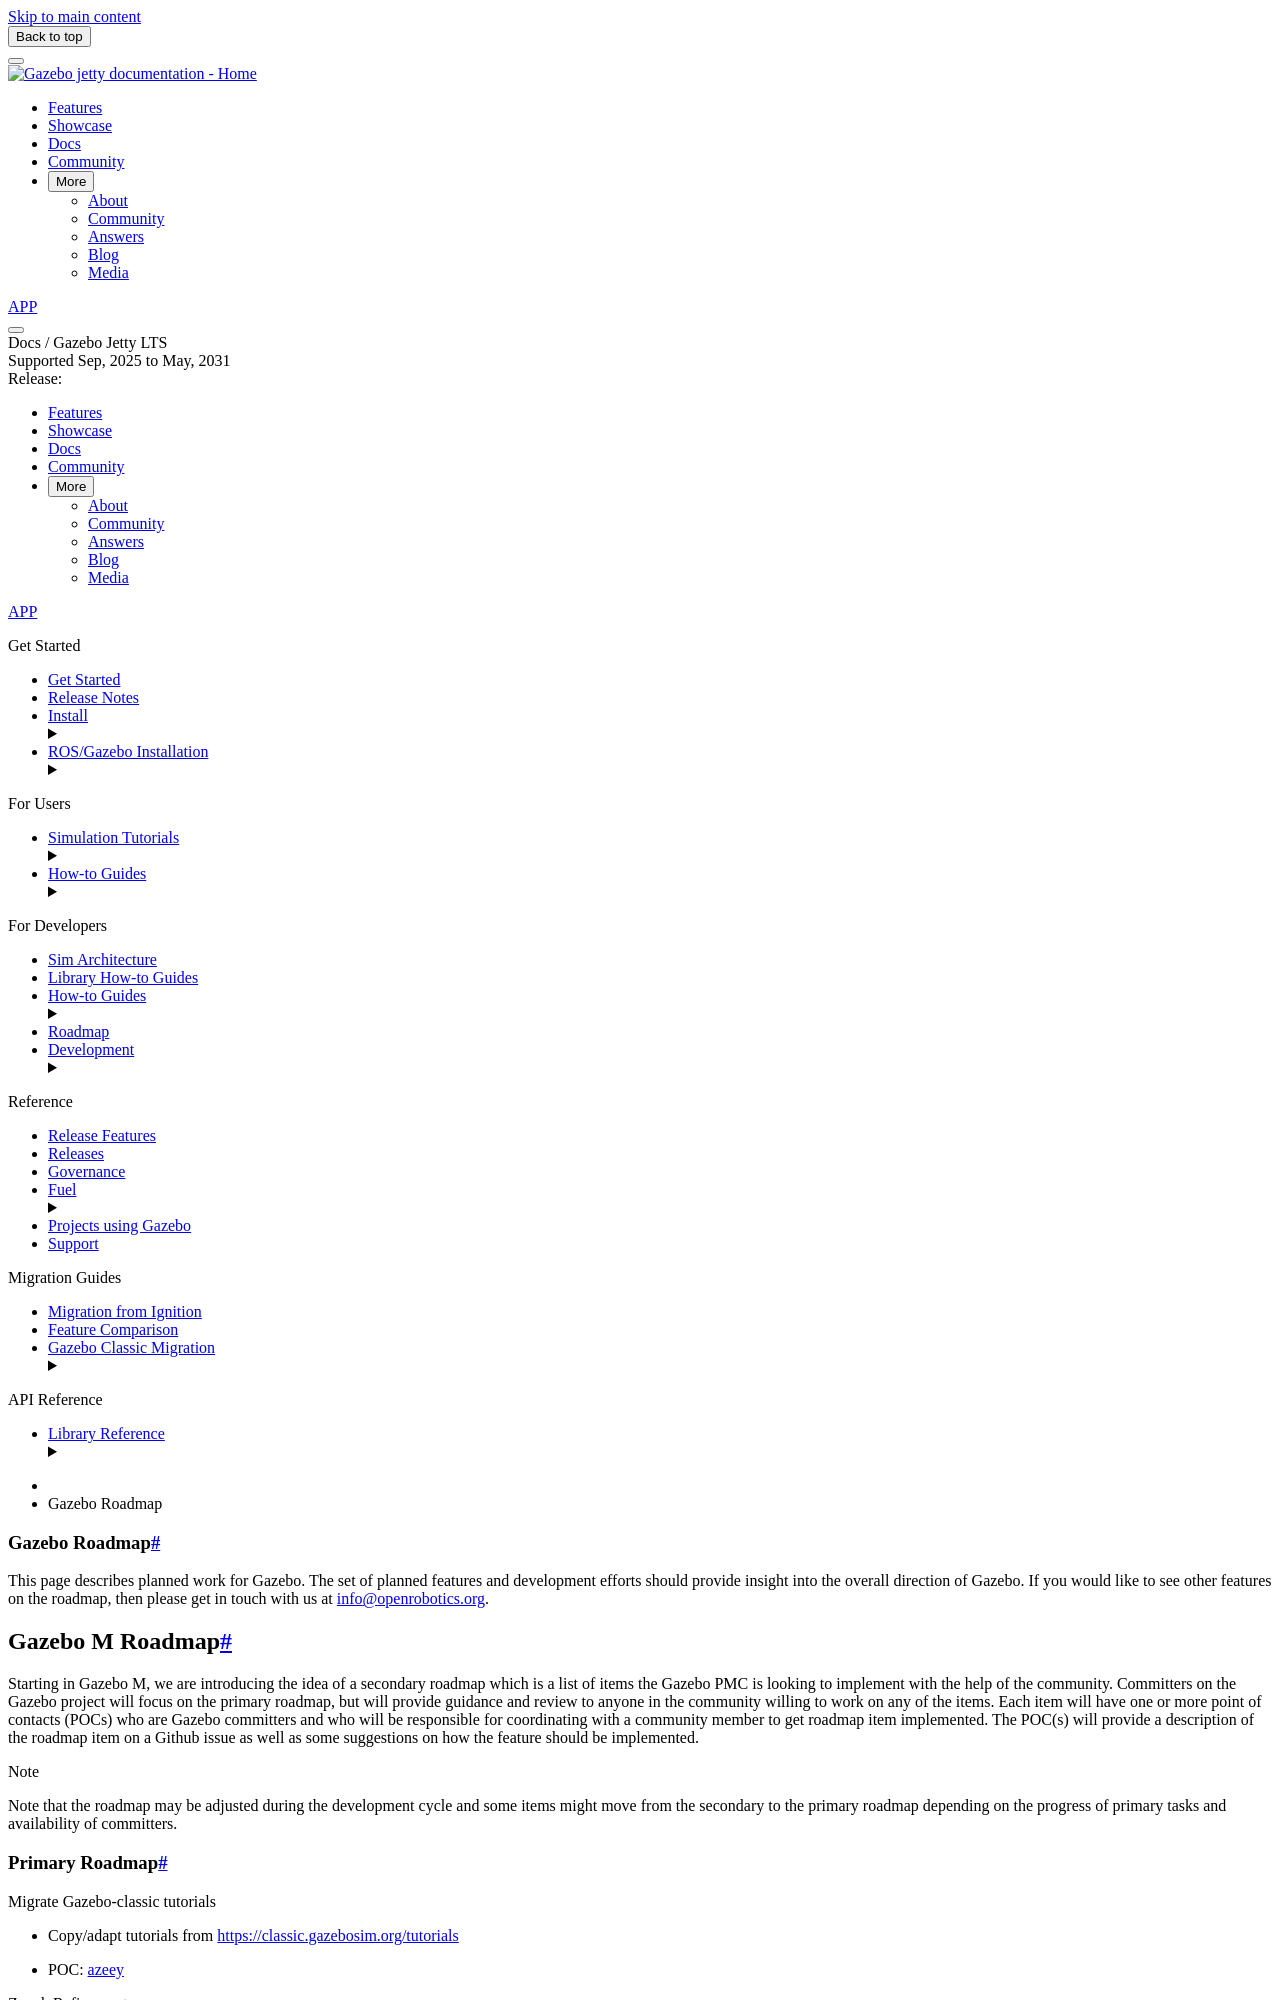

repository: gazebosim/docs · page: docs/all/roadmap/index.html · generator: sphinx

# Gazebo Roadmap

This page describes planned work for Gazebo. The set of planned
features and development efforts should provide insight into the overall
direction of Gazebo. If you would like to
see other features on the roadmap, then please get in touch with us at
info@openrobotics.org.

## Gazebo M Roadmap

Starting in Gazebo M, we are introducing the idea of a secondary roadmap
which is a list of items the Gazebo PMC is looking to implement with the help
of the community. Committers on the Gazebo project will focus on the primary
roadmap, but will provide guidance and review to anyone in the community
willing to work on any of the items. Each item will have one or more point of
contacts (POCs) who are Gazebo committers and who will be responsible for
coordinating with a community member to get roadmap item implemented. The
POC(s) will provide a description of the roadmap item on a Github issue as well
as some suggestions on how the feature should be implemented.

:::{note}
Note that the roadmap may be adjusted during the development cycle and some
items might move from the secondary to the primary roadmap depending on the
progress of primary tasks and availability of committers.
:::

### Primary Roadmap

:::{card}

#### Migrate Gazebo-classic tutorials

* Copy/adapt tutorials from <https://classic.gazebosim.org/tutorials>
* {bdg-primary}`POC:` https://github.com/azeey

#### Zenoh Refinement

* Continue refining the recent Zenoh integration work in gz-transport to make
it production ready
* [Add support for loading Zenoh configuration from
file](https://github.com/gazebosim/gz-transport/pull/733)
* Consider supporting shared memory transport over Zenoh
* {bdg-primary}`POC:` https://github.com/caguero

#### Deep dive into Gazebo performance issues

* Investigate and improve performance issues in core parts of Gazebo such as
the Entity Component Manager(ECM), libsdformat (world loading as well as
synchronization of models via the ECM), Physics system and associated plugins,
and performance of rendering for moderately complex worlds.
* {bdg-primary}`POC:` https://github.com/azeey

#### Improve rendering quality

* Explore how Gazebo can leverage modern rendering engines that provide higher
rendering fidelity.
* Potentially create a new way of integrating external rendering engines
running in a separate process.
* Curate models and worlds with high rendering fidelity for reference
* {bdg-primary}`POC:` https://github.com/iche033

#### Third-party plugin repository

* This is part of larger plan to support CI and binary releases for third-party
plugins, but initial task here will focus on creating a list of third-party
plugins similar to an awesome list.
* {bdg-primary}`POC:` https://github.com/azeey

#### Add MuJoCo as a new physics engine

* MuJoCo is known for its speed and superior handling of contact dynamics. In
addition it is actively maintained and has a thriving community of users.
Integrating MuJoCo as Gazebo's fourth physics engine will ensure that Gazebo
can offer a more efficient physics engine while also ensuring the long term
health of the project.
* {bdg-primary}`POC:` https://github.com/azeey
:::

### Secondary Roadmap

:::{card}
